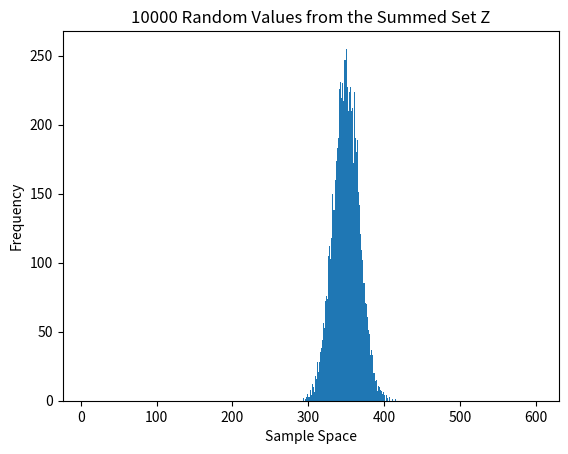

This chart was generated by the following Python code:
# -*- coding: utf-8 -*-
"""
Created on Fri Sep 16 17:36:16 2022

[redacted]
"""
import random
import numpy as np
import matplotlib.pyplot as plt

totval = 10000

Z = [random.randint(1, 6) for x in range(totval)]
for i in range(99):
    X = [random.randint(1, 6) for x in range(totval)]
    Z = np.add(X, Z)

plt.hist(Z, range(6, 602), linewidth=1.2, align = 'left')
plt.xlabel('Sample Space')
plt.ylabel('Frequency')
plt.title(str(totval) + ' Random Values from the Summed Set Z')